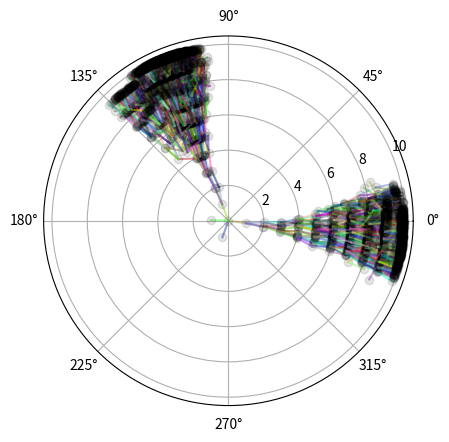

The script that saved this image:
import random
import copy
import matplotlib.pyplot as plot
import math

class Node:
    def __init__(self, parent, theta_coord, r_coord, num_kids, gen):
        self.parent = parent
        self.theta_coord = theta_coord
        self.r_coord = r_coord
        self.num_kids = num_kids
        self.next = []
        self.gen = gen

root = Node(None, 0, 0, random.randint(0, 10), 0)
lst = [root]
count = 0

while count < len(lst):
    cur_gen = lst[count].gen + 1
    prev_r = lst[count].r_coord
    prev_theta = lst[count].theta_coord
    prev_x = prev_r * math.cos(prev_theta)
    prev_y = prev_r * math.sin(prev_theta)
    for i in range(lst[count].num_kids):
        random_value = random.randint(1, 22)
        if (lst[count].parent != None):
            if random_value < 22:
                angle = math.radians(random.randint(int(math.degrees(prev_theta)) - 10 - cur_gen, int(math.degrees(prev_theta)) + 10 + cur_gen))
            else:
                angle = math.radians(random.randint(1, 360))
        else:
            if random_value < 8:
                angle = math.radians(random.randint(-10, 10))
            elif random_value < 15:
                angle = math.radians(random.randint(110, 130))
            elif random_value < 22:
                angle = math.radians(random.randint(230, 250))
            else:
                angle = math.radians(random.randint(1, 360))
        cur_x = prev_x + math.cos(angle)
        cur_y = prev_y + math.sin(angle)
        cur_r = math.sqrt(cur_x**2 + cur_y**2)
        cur_theta = math.atan2(cur_y, cur_x)
        if cur_gen == 10:
            cur_node = Node(lst[count], cur_theta, cur_r, 0, cur_gen)
        else:
            cur_node = Node(lst[count], cur_theta, cur_r, random.randint(0, 4), cur_gen)
        lst[count].next.append(cur_node)
        lst.append(cur_node)
    count += 1

for node in lst:
    plot.polar(node.theta_coord, node.r_coord, 'o', color=(0, 0, 0, 0.1))
    for kid in node.next:
        plot.polar([node.theta_coord, kid.theta_coord], [node.r_coord, kid.r_coord], color=(random.random(), random.random(), random.random(), 0.5))

plot.show()
